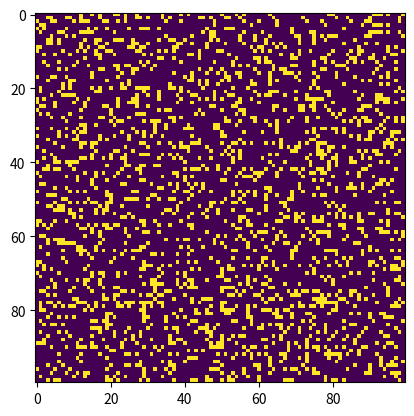

This figure's Python source:
import argparse
import numpy
import matplotlib.pyplot as plot
import matplotlib.animation as anim

randval = [255, 0]

def randSeed(size, rate):
    return numpy.random.choice(randval, size*size, p=[rate, (1-rate)]).reshape(size, size)
    

def tick(time, image, board, size):
    nextboard = board.copy()
    for x in range(size):
        for y in range(size):
            neighbors = int( ( board[(x-1)%size, (y-1)%size] + board[x, (y-1)%size] + board[(x+1)%size, (y-1)%size] +
                              board[(x-1)%size, y] + board[(x+1)%size, y] +
                              board[(x-1)%size, (y+1)%size] + board[x, (y+1)%size] + board[(x+1)%size, (y+1)%size] ) / 255 )

            if board[x,y] == 255:
                if (neighbors > 3 or neighbors < 2): nextboard[x,y] = 0

            else:
                if neighbors == 3: nextboard[x,y] = 255
    image.set_data(nextboard)
    board[:] = nextboard[:]
    return image

def main():

    parser = argparse.ArgumentParser()

    parser.add_argument('--size', dest='size', required=False)
    parser.add_argument('--ticklen', dest='time', required=False)
    parser.add_argument('--rate', dest='rate', required=False)

    args = parser.parse_args()

    size = 100
    if args.size and int(args.size) > 10: size = int(args.size)

    time = 50
    if args.time: time = int(args.time)

    rate = 0.2
    if args.rate and int(args.rate) > 0 and int(args.rate) < 1: rate = float(args.rate)

    board = numpy.array([])
    board = randSeed(size, rate)

    figure, ax = plot.subplots()
    image = ax.imshow(board, interpolation = 'nearest')
    animation = anim.FuncAnimation(figure, tick, fargs=(image, board, size), frames = 10, interval = time, save_count = 50)

    plot.show()

if __name__ == '__main__':
    main()
